Run: headless pygame with SDL's dummy video driver; simulated clock (each Clock.tick advances the game by its frame time, no real sleeping); random seed 0; keys injected as events and as key.get_pressed() state; mouse plan: one left click at the window centre at the start of phase 2, then a move to the lower-right quarter at the start of phase 3.
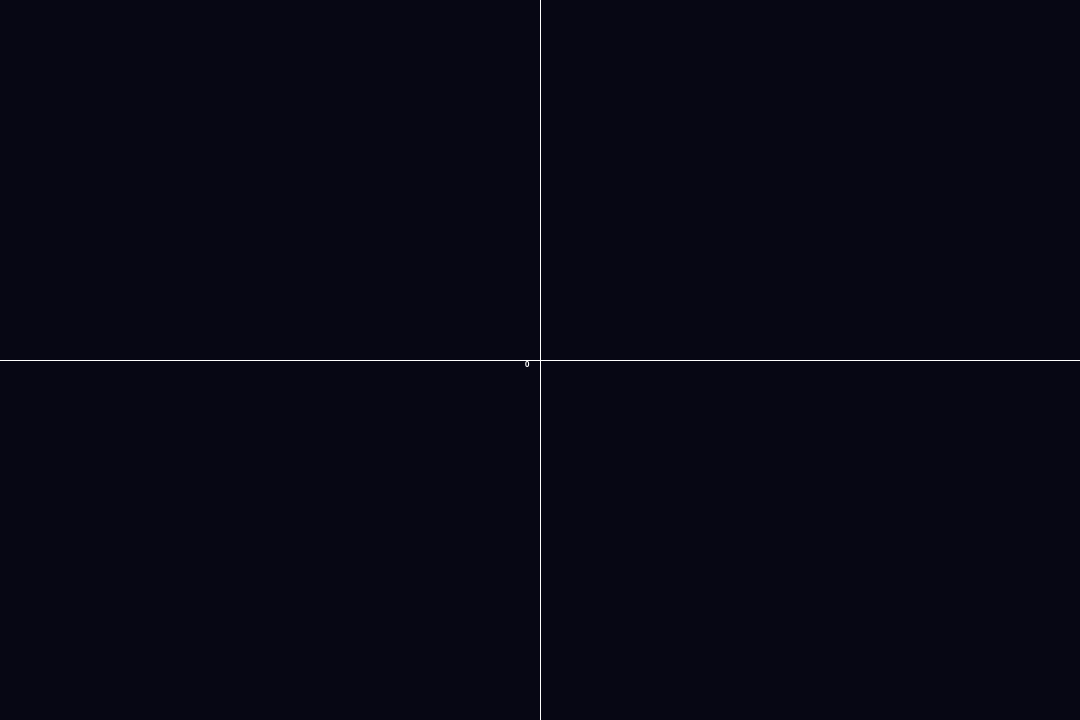
Frame 1 of 4 · flips 1–60 · no input
Frame 2 of 4 · flips 61–180 · clicked the window centre · tapped SPACE, RETURN · held RIGHT (→), D · screen unchanged from frame 1, image omitted
Frame 3 of 4 · flips 181–300 · moved the mouse to the lower-right quarter · held DOWN (↓), S · screen unchanged from frame 2, image omitted
Frame 4 of 4 · flips 301–420 · held LEFT (←), A, UP (↑), W · screen unchanged from frame 3, image omitted

The pygame program that drew these frames:

import pygame


def zoomer(arr: list, param, center: list):
    x, y = center
    for i in range(len(arr)):
        arr[i] = ((arr[i][0] - x) * param + x, (arr[i][1] - y) * param + y)
    return arr


pygame.init()
black = (7, 7, 20)
white = (255, 255, 255)
gray = (70, 70, 70)
width = 1080
height = 720
screen = pygame.display.set_mode((width, height))
clock = pygame.time.Clock()
rel_x = rel_y = del_y = del_x = 0
k = 1.1**36
font = pygame.font.SysFont('Comic Sans MS', 13)
zero_text = font.render('0', True, white)
done = False
while not done:
    screen.fill(black)
    # оси координат
    pygame.draw.aaline(screen, white, [0, height//2+rel_y], [width, height//2+rel_y], True)
    pygame.draw.aaline(screen, white, [width//2+rel_x, 0], [width//2+rel_x, height], True)
    screen.blit(zero_text, [width//2-15 + rel_x, rel_y+height//2])
    # движение всей системы
    if pygame.mouse.get_pressed()[0]:
        rel2 = pygame.mouse.get_rel()
        rel_x += rel2[0]
        rel_y += rel2[1]
    rel1 = pygame.mouse.get_rel()
    for event in pygame.event.get():
        if event.type == pygame.QUIT:
            done = True
        if event.type == pygame.KEYDOWN:
            if event.key == pygame.K_ESCAPE:
                done = True
            if event.key == pygame.K_SPACE:  # сброс всего
                rel_x = rel_y = 0
                k = 1.1**36
        if event.type == pygame.MOUSEBUTTONDOWN:
            if event.button == 2:  # перемещает в записанное положение
                rel_x = del_x
                rel_y = del_y
            if event.button == 3:  # записывает положение
                del_x = -pygame.mouse.get_pos()[0]+width//2+rel_x
                del_y = -pygame.mouse.get_pos()[1]+height//2+rel_y
            if event.button == 4:  # прокрутка вверх
                k *= 1.1
            if event.button == 5:  # прокрутка вниз
                k /= 1.1
    pygame.display.flip()
    clock.tick(60)
pygame.quit()
